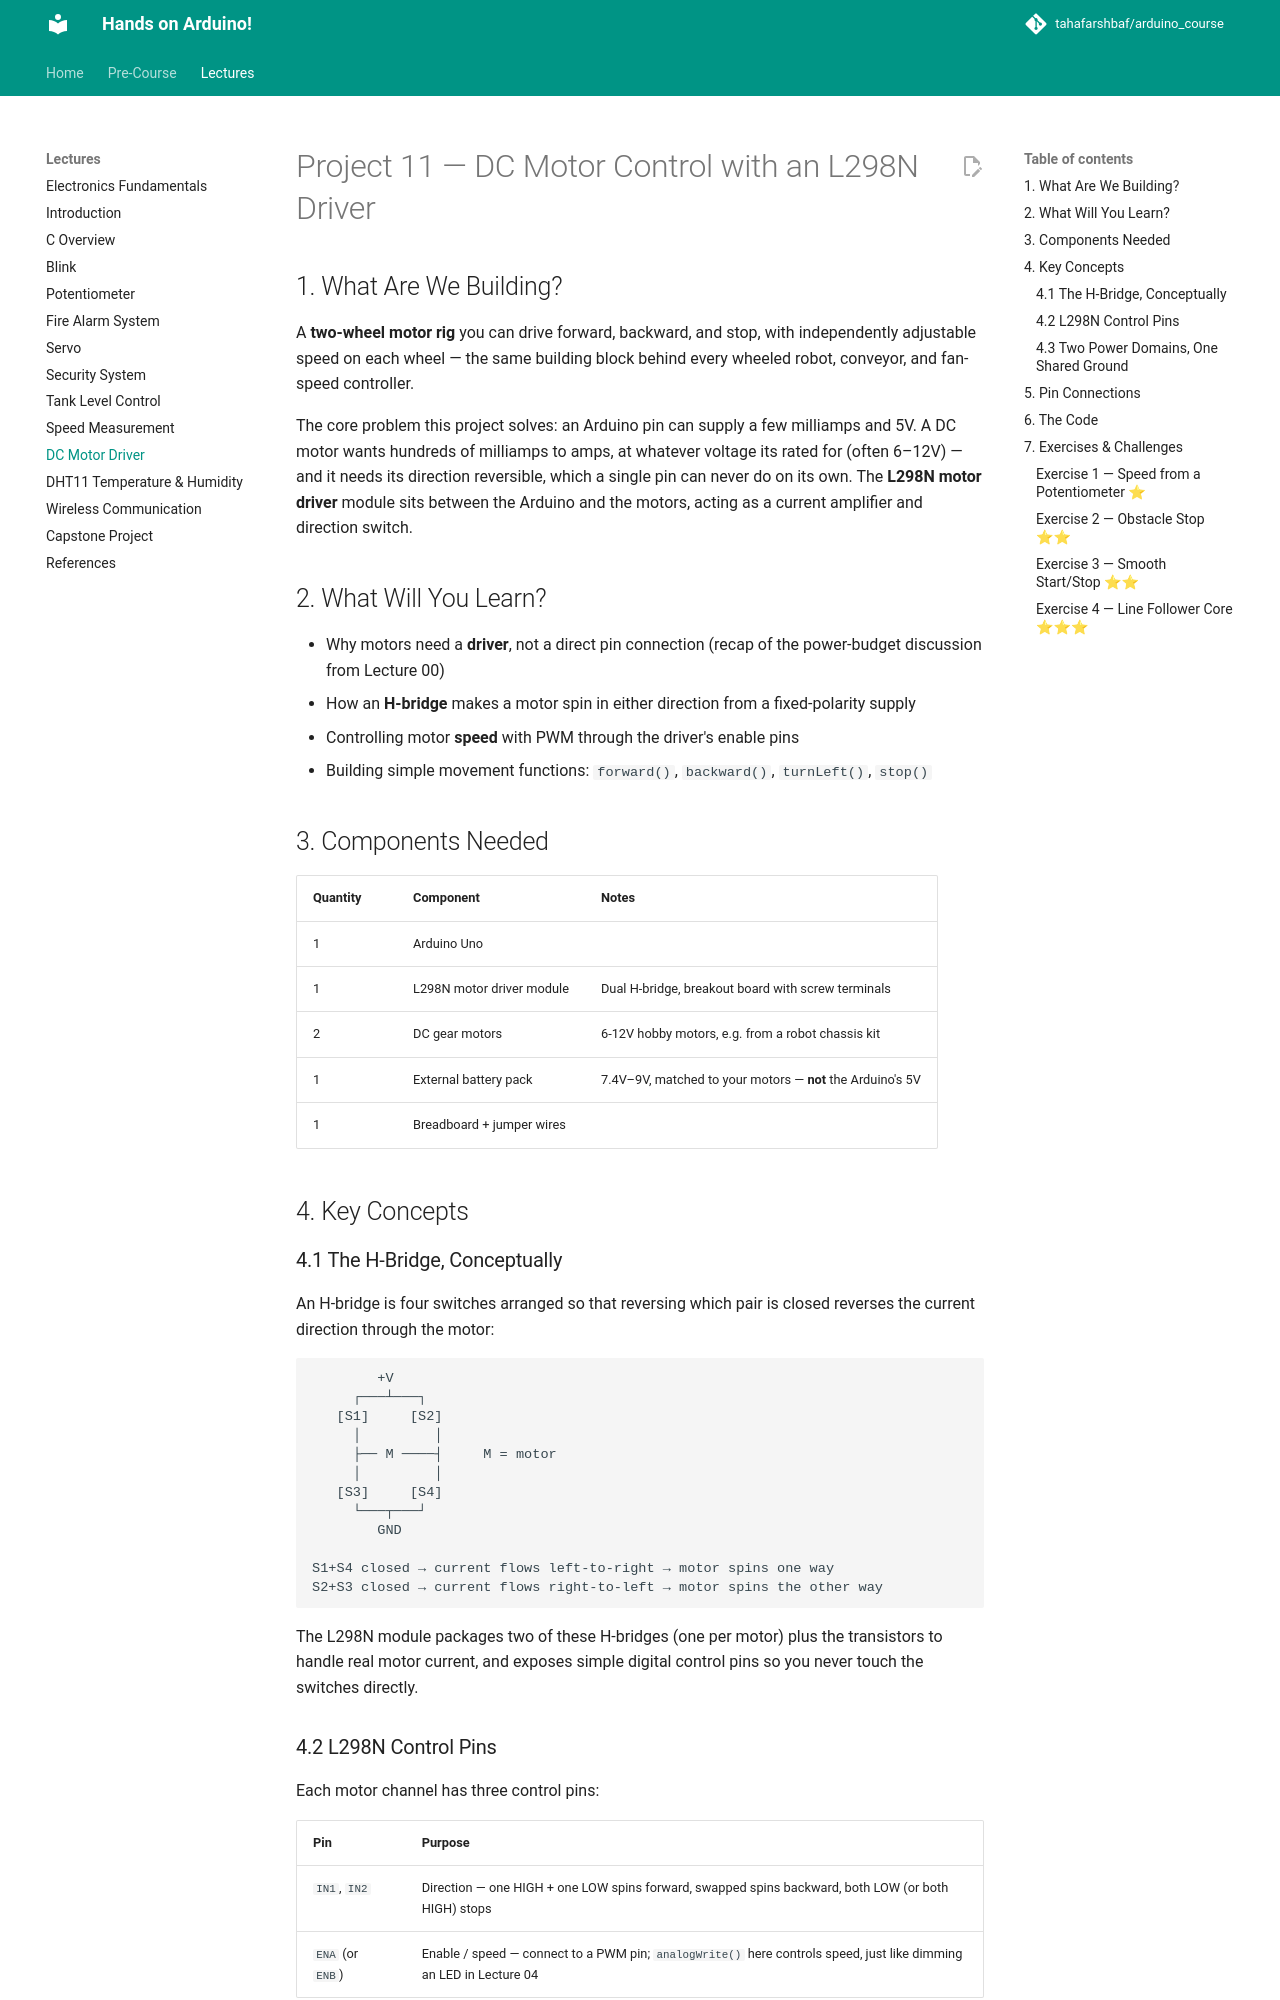

repository: tahafarshbaf/arduino_course · page: Lectures/10-DC-Motor-Driver/index.html · generator: mkdocs

# Project 11 — DC Motor Control with an L298N Driver

## 1. What Are We Building?

A **two-wheel motor rig** you can drive forward, backward, and stop, with
independently adjustable speed on each wheel — the same building block
behind every wheeled robot, conveyor, and fan-speed controller.

The core problem this project solves: an Arduino pin can supply a few
milliamps and 5V. A DC motor wants hundreds of milliamps to amps, at
whatever voltage its rated for (often 6–12V) — and it needs its direction
reversible, which a single pin can never do on its own. The **L298N motor
driver** module sits between the Arduino and the motors, acting as a
current amplifier and direction switch.

## 2. What Will You Learn?

- Why motors need a **driver**, not a direct pin connection (recap of the
  power-budget discussion from Lecture 00)
- How an **H-bridge** makes a motor spin in either direction from a
  fixed-polarity supply
- Controlling motor **speed** with PWM through the driver's enable pins
- Building simple movement functions: `forward()`, `backward()`, `turnLeft()`, `stop()`

## 3. Components Needed

| Quantity | Component | Notes |
|----------|-----------|-------|
| 1 | Arduino Uno | |
| 1 | L298N motor driver module | Dual H-bridge, breakout board with screw terminals |
| 2 | DC gear motors | 6-12V hobby motors, e.g. from a robot chassis kit |
| 1 | External battery pack | 7.4V–9V, matched to your motors — **not** the Arduino's 5V |
| 1 | Breadboard + jumper wires | |

## 4. Key Concepts

### 4.1 The H-Bridge, Conceptually

An H-bridge is four switches arranged so that reversing which pair is
closed reverses the current direction through the motor:

```
        +V
     ┌───┴───┐
   [S1]     [S2]
     │         │
     ├── M ────┤     M = motor
     │         │
   [S3]     [S4]
     └───┬───┘
        GND

S1+S4 closed → current flows left-to-right → motor spins one way
S2+S3 closed → current flows right-to-left → motor spins the other way
```

The L298N module packages two of these H-bridges (one per motor) plus the
transistors to handle real motor current, and exposes simple digital
control pins so you never touch the switches directly.
